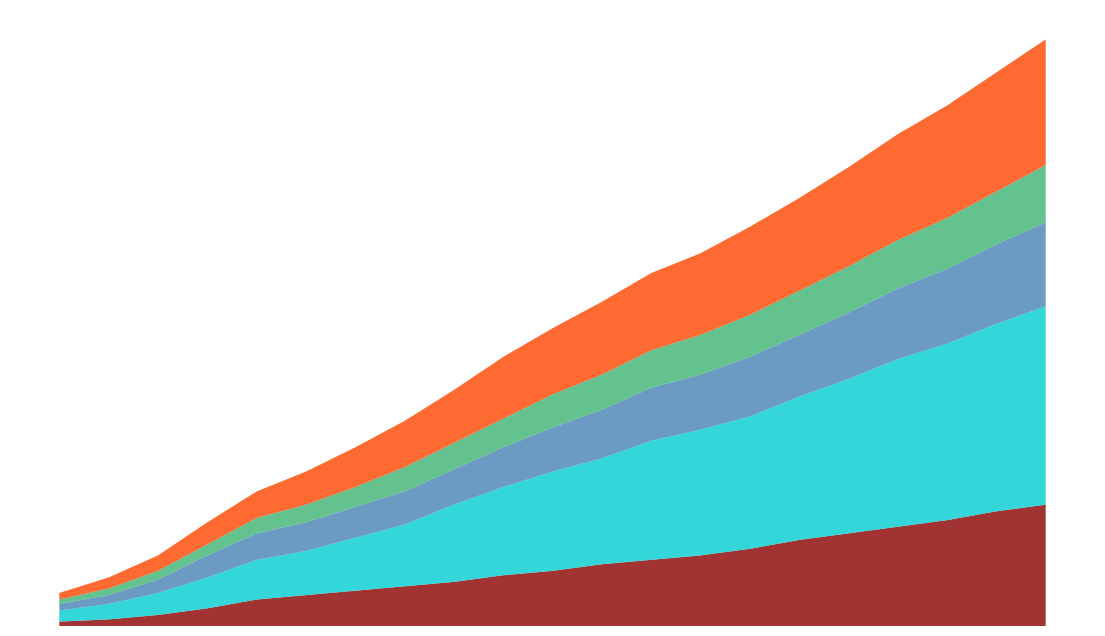

Python code for this plot:
import matplotlib.pyplot as plt
import numpy as np

years = np.arange(2000, 2021)
migration_africa = np.array([2, 3, 5, 8, 12, 14, 16, 18, 20, 23, 25, 28, 30, 32, 35, 39, 42, 45, 48, 52, 55])
migration_asia = np.array([5, 7, 10, 14, 18, 20, 24, 28, 35, 40, 45, 48, 54, 57, 60, 65, 70, 76, 80, 85, 90])
migration_europe = np.array([3, 4, 6, 10, 12, 13, 14, 15, 16, 18, 20, 22, 24, 25, 27, 28, 30, 32, 34, 36, 38])
migration_namerica = np.array([2, 3, 4, 5, 7, 8, 9, 11, 12, 13, 15, 16, 17, 18, 19, 20, 21, 22, 23, 24, 26])
migration_samerica = np.array([3, 5, 7, 10, 12, 15, 18, 21, 24, 28, 30, 33, 35, 37, 40, 42, 45, 48, 51, 54, 57])

migration_data = np.vstack([migration_africa, migration_asia, migration_europe, migration_namerica, migration_samerica])

fig, ax = plt.subplots(figsize=(14, 8))

# Changed colors for the stacked area chart
ax.stackplot(years, migration_data, colors=['#8B0000', '#00CED1', '#4682B4', '#3CB371', '#FF4500'], alpha=0.8)

ax.set_xticks([])
ax.set_yticks([])
ax.spines['top'].set_visible(False)
ax.spines['right'].set_visible(False)
ax.spines['left'].set_visible(False)
ax.spines['bottom'].set_visible(False)

plt.show()
